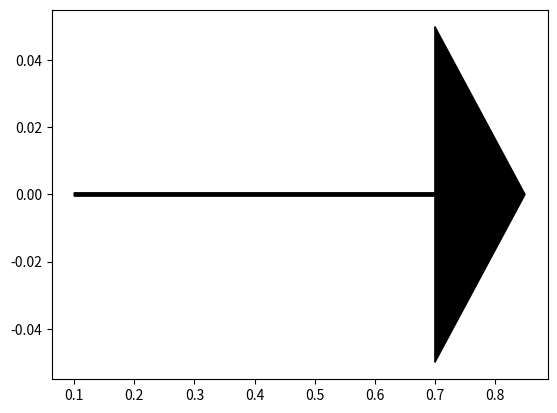

This figure's Python source:
import matplotlib.pyplot as plt

ax = plt.axes()
ax.arrow(.1,0,.6,0, width=0.001, color="k", 
             head_width=0.1, head_length=0.15, overhang=0)
plt.show()